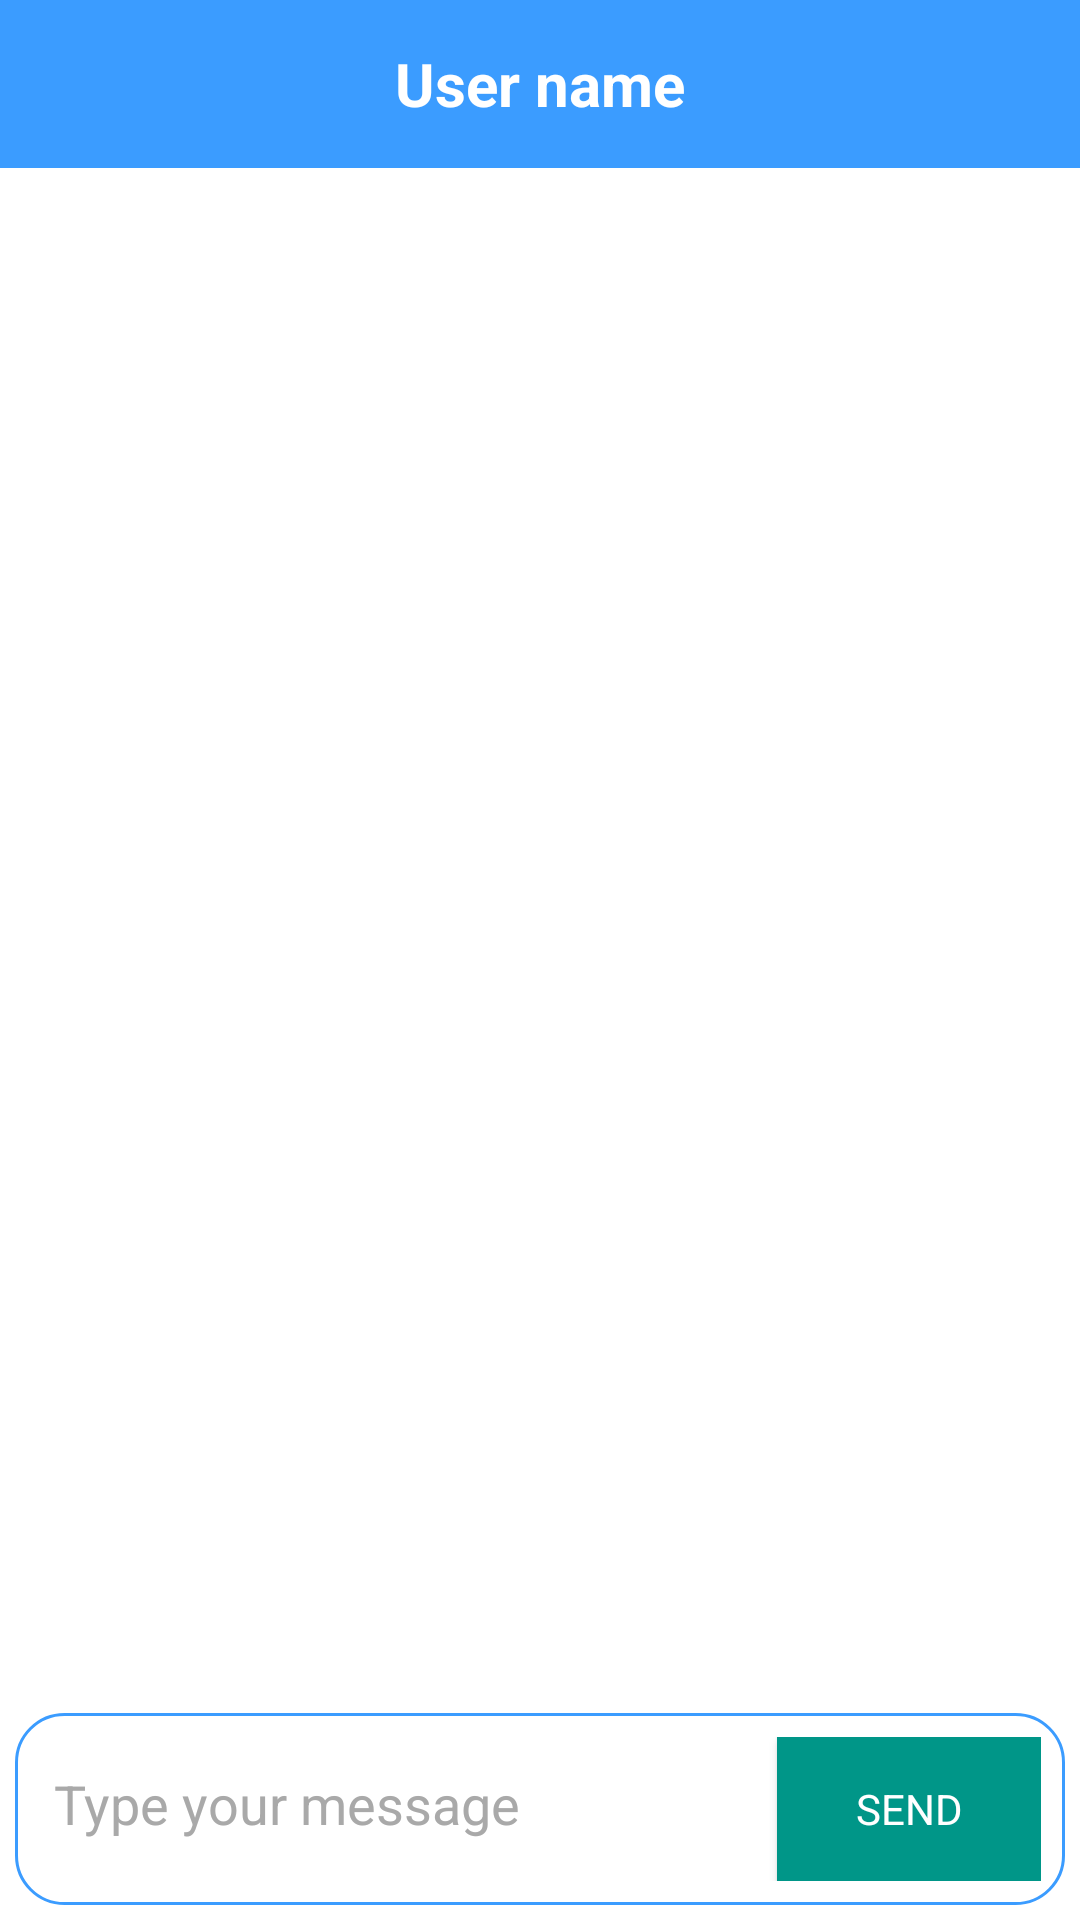

Write the Android layout XML for this screen, with the resource values it uses.
<!-- AndroidManifest.xml: application theme Theme.CyberWatch -->
<!-- res/layout/activity_user_one_chat.xml -->
<?xml version="1.0" encoding="utf-8"?>
<RelativeLayout xmlns:android="http://schemas.android.com/apk/res/android"
    xmlns:app="http://schemas.android.com/apk/res-auto"
    xmlns:tools="http://schemas.android.com/tools"
    android:layout_width="match_parent"
    android:layout_height="match_parent"
    tools:context=".UserOneChatActivity">

    <androidx.appcompat.widget.Toolbar
        android:id="@+id/toolbar"
        android:layout_width="match_parent"
        android:layout_height="wrap_content"
        android:background="@color/blue"
        android:minHeight="?attr/actionBarSize"
        app:layout_constraintEnd_toEndOf="parent"
        app:layout_constraintStart_toStartOf="parent"
        app:layout_constraintTop_toTopOf="parent"
        app:titleTextColor="#fff"
        app:contentInsetLeft="0dp"
        app:contentInsetStart="0dp">
        <TextView
            android:id="@+id/toolbar_title"
            android:layout_width="wrap_content"
            android:layout_height="wrap_content"
            android:text="User name"
            android:textStyle="bold"
            android:textColor="@android:color/white"
            style="@style/TextAppearance.AppCompat.Widget.ActionBar.Title"
            android:layout_gravity="center"
            />
    </androidx.appcompat.widget.Toolbar>

    
    <androidx.recyclerview.widget.RecyclerView
        android:id="@+id/messagesRecyclerView"
        android:layout_width="match_parent"
        android:layout_height="match_parent"
        android:layout_below="@id/toolbar"
        android:layout_above="@+id/inputLayout"
        android:padding="8dp" />

    
    
    <LinearLayout
        android:id="@+id/inputLayout"
        android:layout_width="match_parent"
        android:layout_height="wrap_content"
        android:layout_alignParentBottom="true"
        android:layout_margin="5dp"
        android:background="@drawable/back"
        android:orientation="horizontal"
        android:padding="8dp">

        <EditText
            android:id="@+id/messageEditText"
            android:layout_width="0dp"
            android:layout_height="wrap_content"
            android:layout_weight="1"
            android:padding="5dp"
            android:hint="Type your message"
            android:maxLines="5"
            android:textColorHint="#A9A9A9"
            android:background="@android:color/transparent" />

        <Button
            android:id="@+id/sendButton"
            android:layout_width="wrap_content"
            android:layout_height="wrap_content"
            android:text="Send"
            android:textColor="#FFFFFF"
            android:background="#009688"
            android:layout_marginStart="8dp" />
    </LinearLayout>


</RelativeLayout>
<!-- resources referenced by this layout -->
<resources>
  <color name="blue">#3b9cff</color>
  <!-- drawable back (drawable) -->
  <?xml version="1.0" encoding="utf-8"?>
  <shape xmlns:android="http://schemas.android.com/apk/res/android"
      android:shape="rectangle" >
      <solid android:color="@color/white" />
      <stroke android:width="1dip" android:color="#3b9cff"/>
      <corners android:radius="16dp" />
      <padding
          android:left="5dp"
          android:top="3dp"
          android:right="5dp"
          android:bottom="3dp" />
  </shape>
  <style name="Theme.CyberWatch" parent="Theme.MaterialComponents.DayNight.NoActionBar">
          
          <item name="colorPrimary">@color/blue</item>
          <item name="colorPrimaryVariant">@color/purple_700</item>
          <item name="colorOnPrimary">@color/white</item>
          
          <item name="colorSecondary">@color/teal_200</item>
          <item name="colorSecondaryVariant">@color/teal_700</item>
          <item name="colorOnSecondary">@color/blue</item>
          
          <item name="fontFamily">@font/my_font</item>
          <item name="android:statusBarColor">?attr/colorPrimaryVariant</item>
          
      </style>
  <color name="white">#FFFFFFFF</color>
  <color name="purple_700">#FF3700B3</color>
  <color name="teal_200">#FF03DAC5</color>
  <color name="teal_700">#FF018786</color>
</resources>
